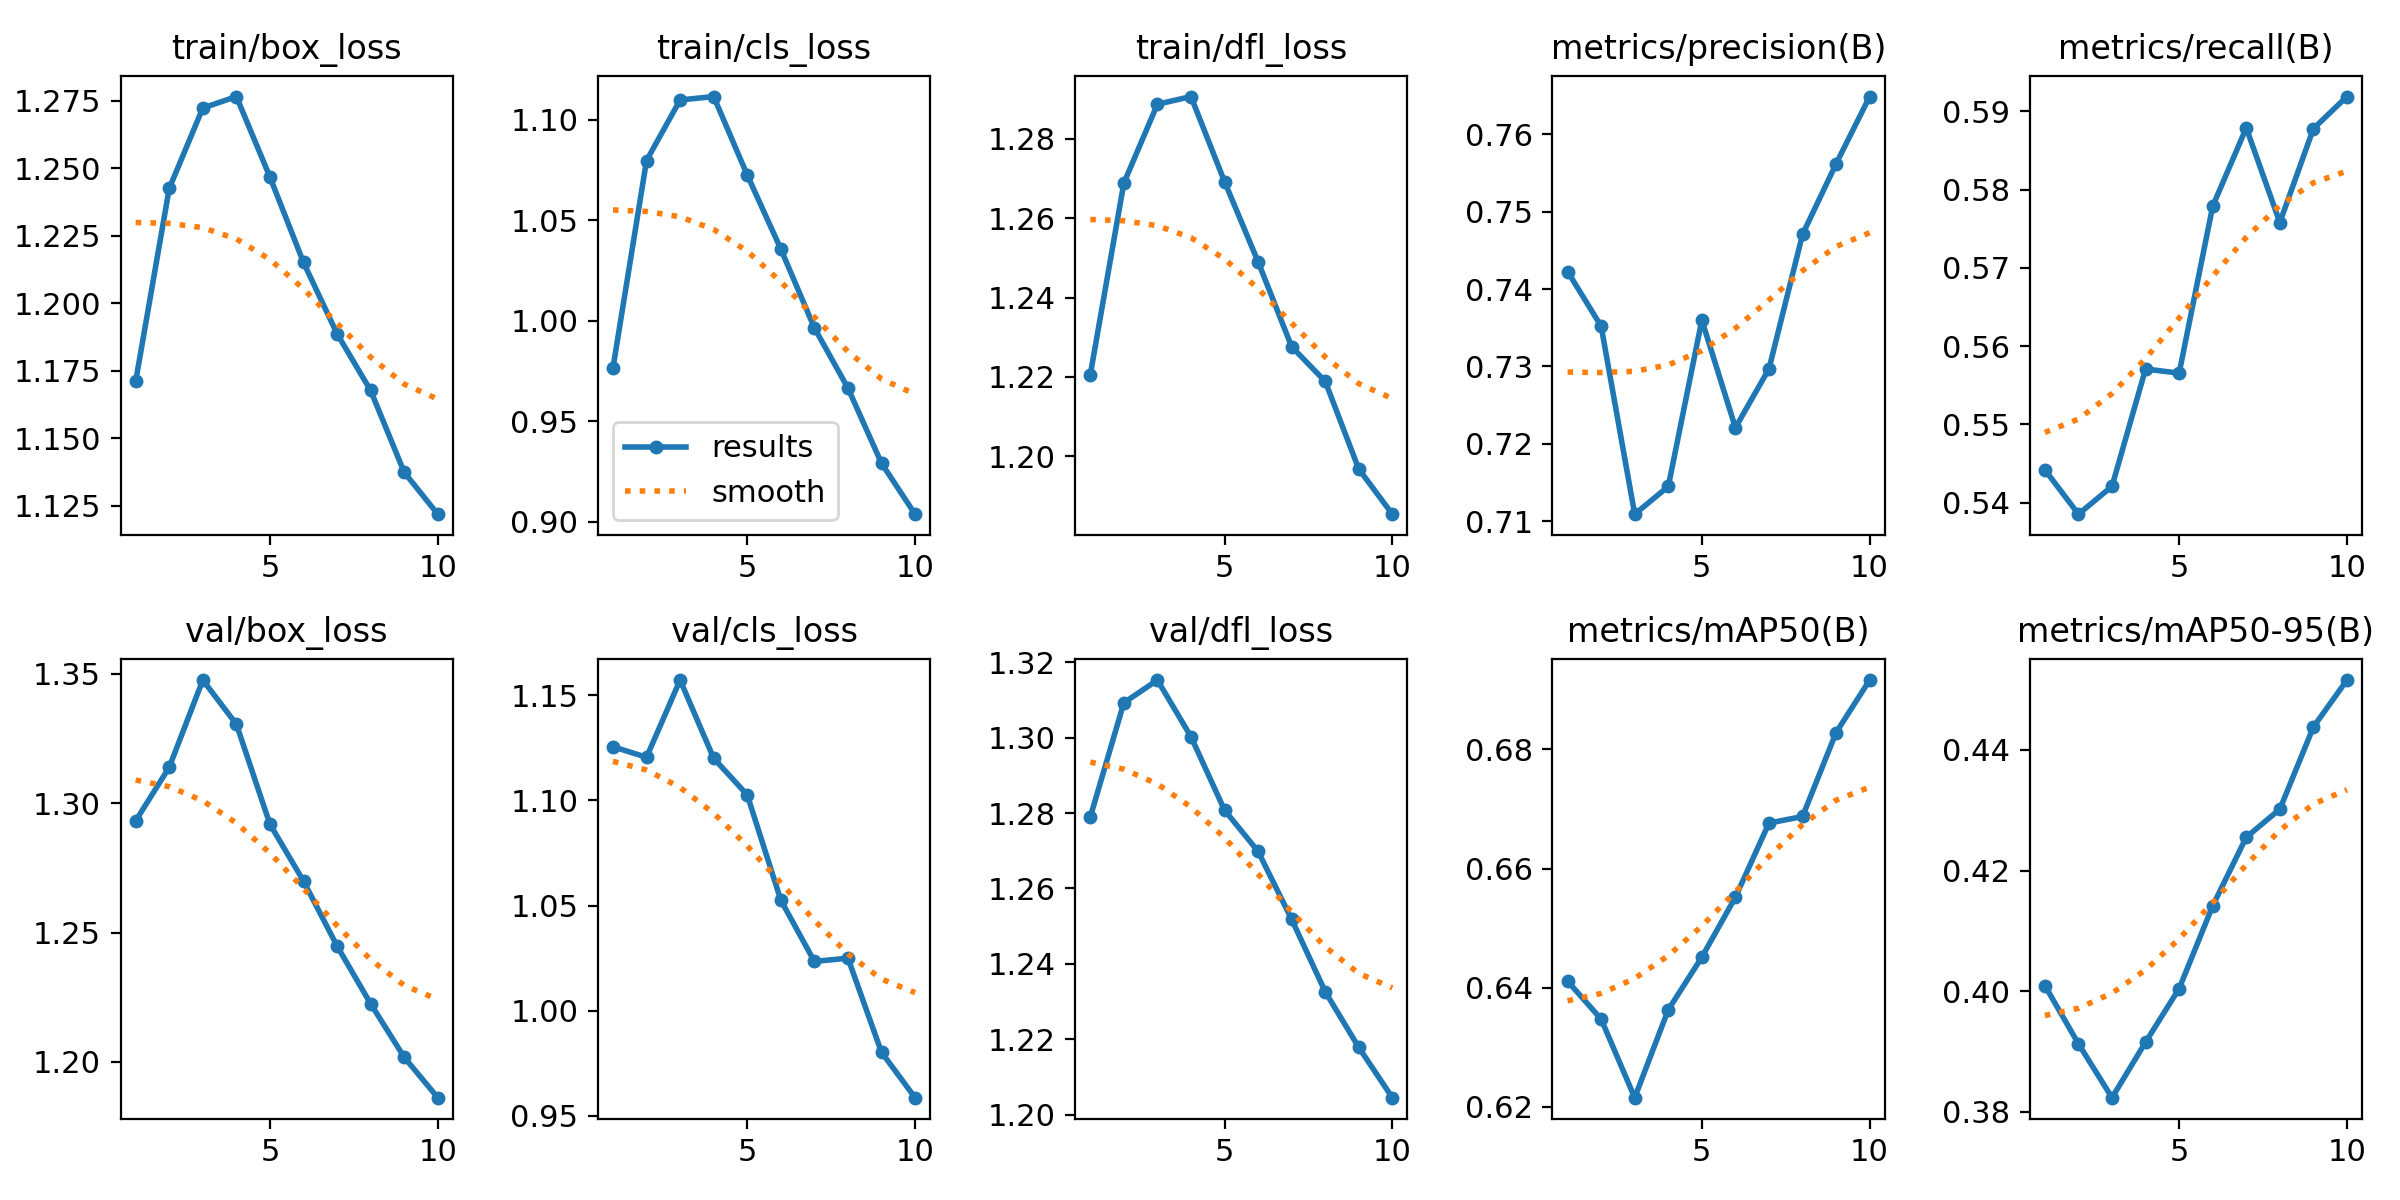

The data file committed next to this chart (first rows):
epoch, time, train/box_loss, train/cls_loss, train/dfl_loss, metrics/precision(B), metrics/recall(B), metrics/mAP50(B), metrics/mAP50-95(B), val/box_loss, val/cls_loss, val/dfl_loss, lr/pg0, lr/pg1, lr/pg2
1, 257.3, 1.171, 0.9766, 1.221, 0.7423, 0.5442, 0.6411, 0.4009, 1.293, 1.126, 1.279, 0.0006661, 0.0006661, 0.0006661
2, 469.8, 1.242, 1.08, 1.269, 0.7352, 0.5385, 0.6347, 0.3913, 1.314, 1.121, 1.309, 0.001201, 0.001201, 0.001201
3, 679.5, 1.272, 1.11, 1.289, 0.7109, 0.5421, 0.6216, 0.3824, 1.348, 1.157, 1.315, 0.001604, 0.001604, 0.001604
4, 897.4, 1.276, 1.111, 1.291, 0.7145, 0.5571, 0.6363, 0.3916, 1.331, 1.12, 1.3, 0.001406, 0.001406, 0.001406
5, 1111, 1.247, 1.072, 1.269, 0.736, 0.5565, 0.6451, 0.4004, 1.292, 1.103, 1.281, 0.001208, 0.001208, 0.001208
6, 1326, 1.215, 1.036, 1.249, 0.7221, 0.5779, 0.6552, 0.4142, 1.27, 1.053, 1.27, 0.00101, 0.00101, 0.00101
7, 1539, 1.189, 0.9965, 1.228, 0.7297, 0.5879, 0.6676, 0.4255, 1.245, 1.023, 1.252, 0.000812, 0.000812, 0.000812
8, 1752, 1.168, 0.9665, 1.219, 0.747, 0.5758, 0.6687, 0.4302, 1.222, 1.025, 1.233, 0.000614, 0.000614, 0.000614
9, 1965, 1.137, 0.9292, 1.197, 0.7562, 0.5878, 0.6828, 0.4438, 1.202, 0.9803, 1.218, 0.000416, 0.000416, 0.000416
10, 2176, 1.122, 0.9039, 1.185, 0.7649, 0.5919, 0.6916, 0.4516, 1.186, 0.9587, 1.205, 0.000218, 0.000218, 0.000218
